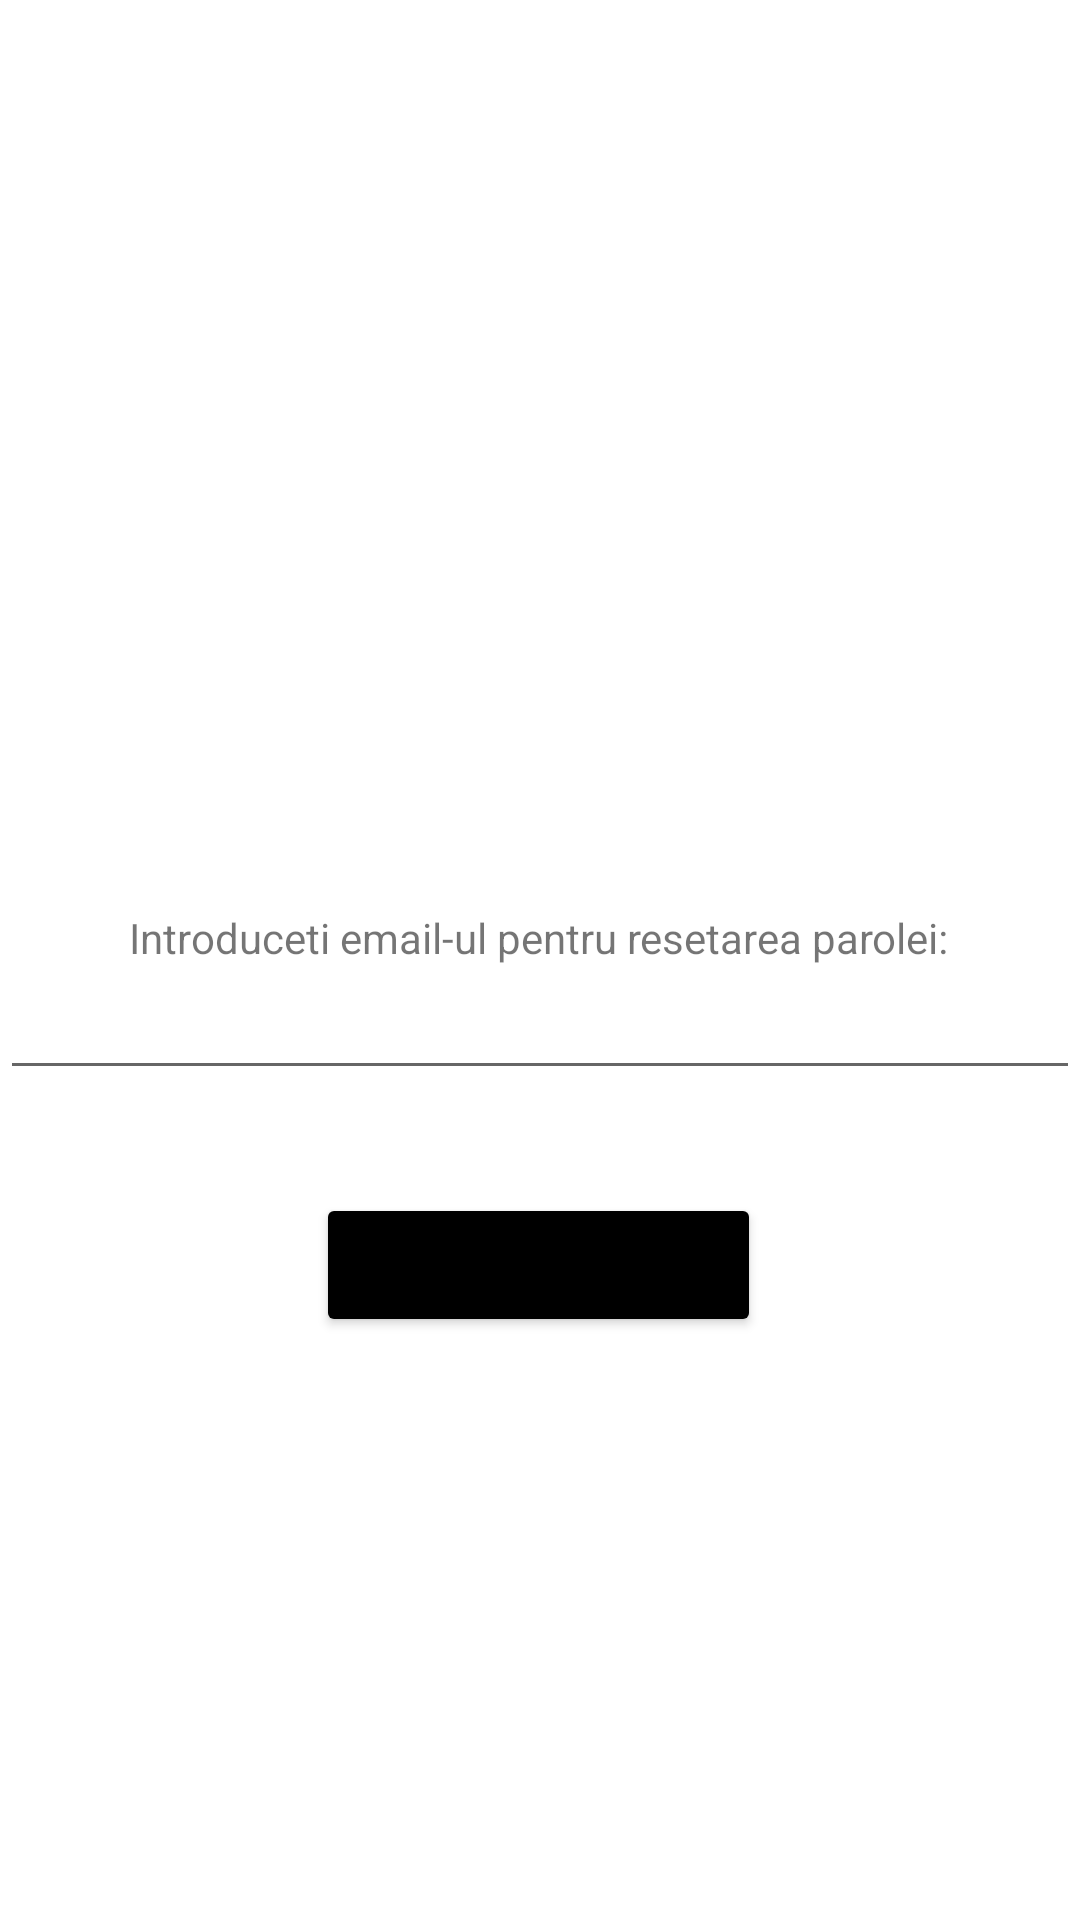

Produce the Android XML layout that renders to this screen, including the resource entries it uses.
<!-- AndroidManifest.xml: application theme Theme.MachineLearningRestaurantApp -->
<!-- res/layout/activity_forgot_password.xml -->
<?xml version="1.0" encoding="utf-8"?>
<androidx.constraintlayout.widget.ConstraintLayout xmlns:android="http://schemas.android.com/apk/res/android"
    xmlns:app="http://schemas.android.com/apk/res-auto"
    xmlns:tools="http://schemas.android.com/tools"
    android:layout_width="match_parent"
    android:layout_height="match_parent"
    tools:context=".ForgotPasswordActivity">

    <Button
        android:backgroundTint="@color/black"
        android:id="@+id/btnResetPassword"
        android:layout_width="wrap_content"
        android:layout_height="wrap_content"
        android:textStyle="bold"
        android:text="Resetare parola"
        app:layout_constraintBottom_toBottomOf="parent"
        app:layout_constraintEnd_toEndOf="parent"
        app:layout_constraintHorizontal_bias="0.498"
        app:layout_constraintStart_toStartOf="parent"
        app:layout_constraintTop_toTopOf="parent"
        app:layout_constraintVertical_bias="0.672" />

    <TextView
        android:id="@+id/tv"
        android:layout_width="wrap_content"
        android:layout_height="wrap_content"
        android:layout_marginBottom="96dp"
        android:text="Introduceti email-ul pentru resetarea parolei:"
        app:layout_constraintBottom_toBottomOf="parent"
        app:layout_constraintEnd_toEndOf="parent"
        app:layout_constraintHorizontal_bias="0.498"
        app:layout_constraintStart_toStartOf="parent"
        app:layout_constraintTop_toTopOf="parent"
        app:layout_constraintVertical_bias="0.577" />

    <EditText
        android:id="@+id/etForgotEmail"
        android:layout_width="match_parent"
        android:layout_height="wrap_content"
        app:layout_constraintBottom_toBottomOf="parent"
        app:layout_constraintEnd_toEndOf="parent"
        app:layout_constraintHorizontal_bias="0.498"
        app:layout_constraintStart_toStartOf="parent"
        app:layout_constraintTop_toBottomOf="@+id/tv"
        app:layout_constraintVertical_bias="0.0">

    </EditText>
</androidx.constraintlayout.widget.ConstraintLayout>
<!-- resources referenced by this layout -->
<resources>
  <color name="black">#FF000000</color>
  <style name="Theme.MachineLearningRestaurantApp" parent="Theme.MaterialComponents.DayNight.DarkActionBar">
          
          <item name="colorPrimary">@color/purple_500</item>
          <item name="colorPrimaryVariant">@color/purple_700</item>
          <item name="colorOnPrimary">@color/white</item>
          
          <item name="colorSecondary">@color/teal_200</item>
          <item name="colorSecondaryVariant">@color/teal_700</item>
          <item name="colorOnSecondary">@color/black</item>
          
          <item name="android:statusBarColor" tools:targetApi="l">?attr/colorPrimaryVariant</item>
          
      </style>
  <color name="purple_500">#FF6200EE</color>
  <color name="purple_700">#FF3700B3</color>
  <color name="white">#FFFFFFFF</color>
  <color name="teal_200">#FF03DAC5</color>
  <color name="teal_700">#FF018786</color>
</resources>
